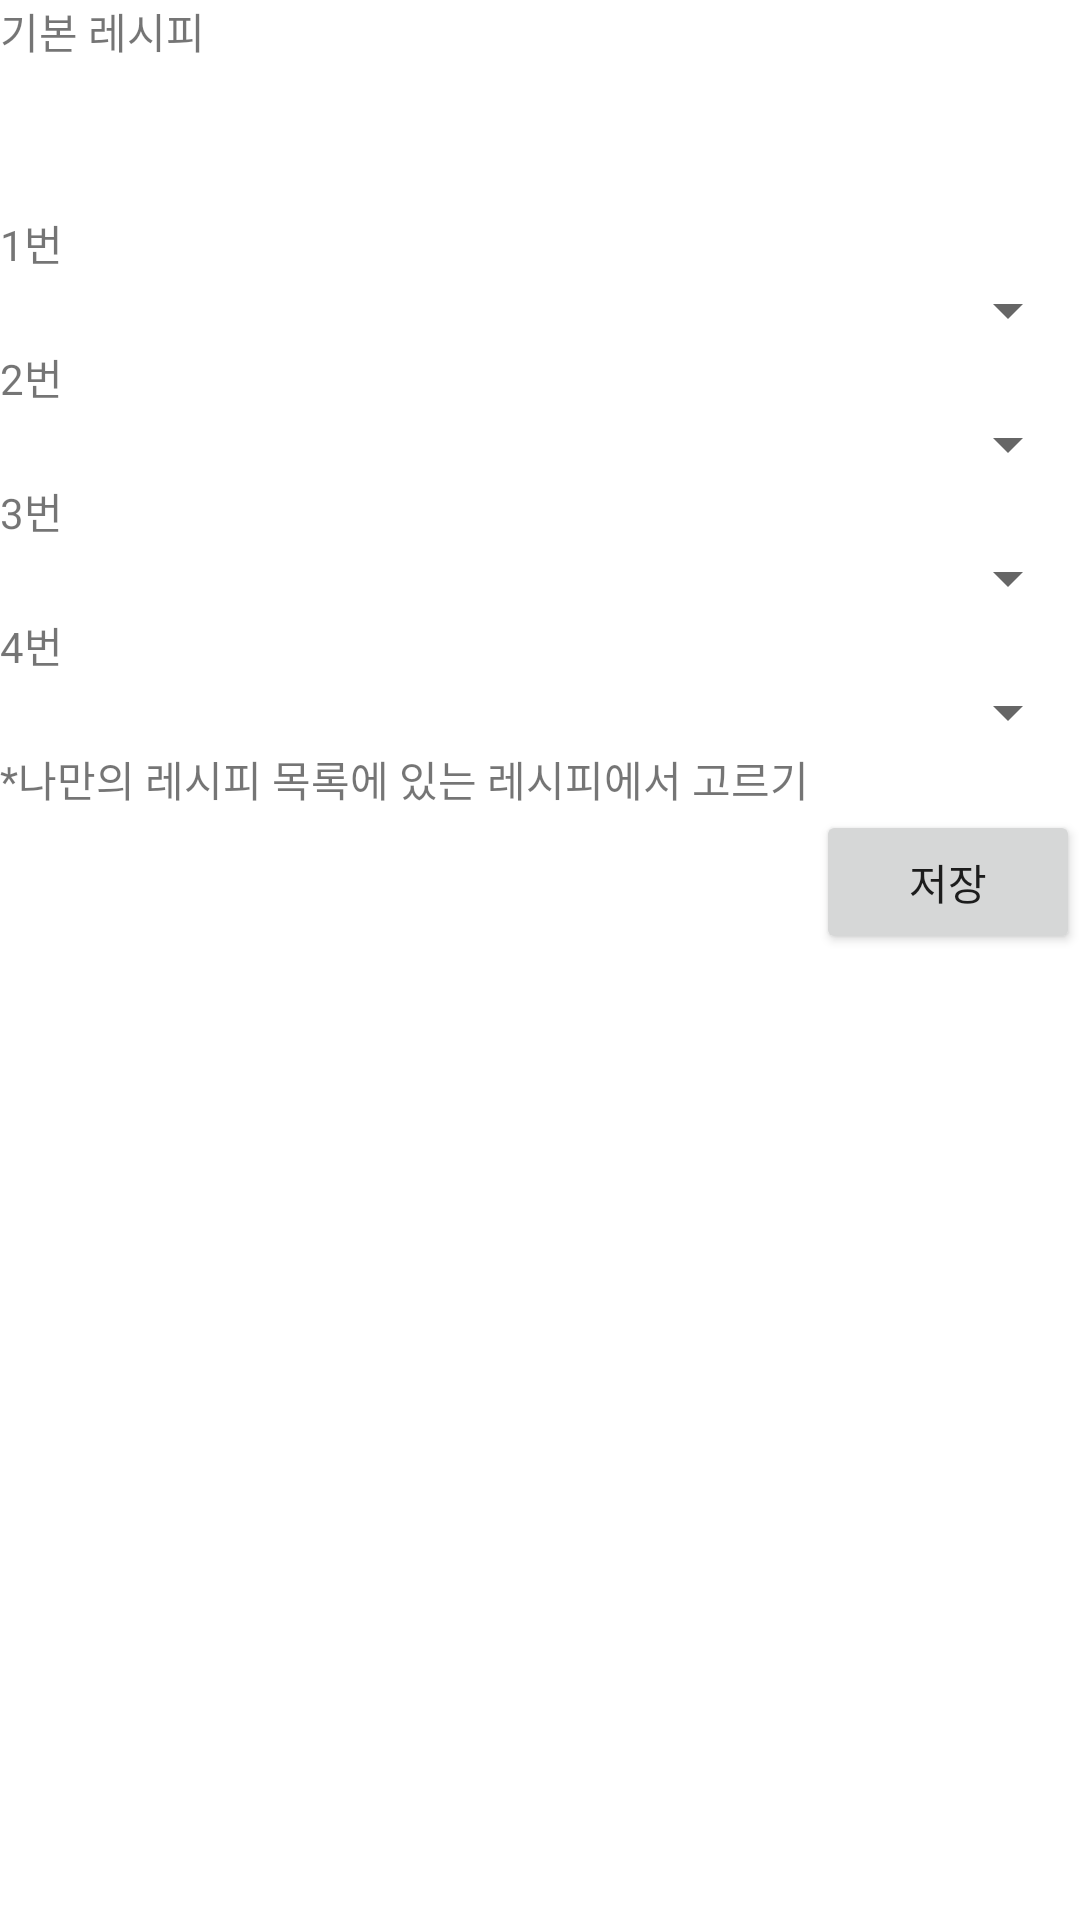

The Android layout XML behind this screen, and the referenced resources:
<!-- AndroidManifest.xml: application theme Theme.HOsPrivateProject -->
<!-- res/layout/fragment_extraction_recipe.xml -->
<?xml version="1.0" encoding="utf-8"?>
<RelativeLayout xmlns:android="http://schemas.android.com/apk/res/android"
    android:layout_width="match_parent"
    android:layout_height="match_parent">

    <LinearLayout
        android:layout_width="match_parent"
        android:layout_height="wrap_content"
        android:orientation="vertical">

        <TextView
            android:layout_width="match_parent"
            android:layout_height="wrap_content"
            android:text="기본 레시피"/>

        <View
            android:layout_width="match_parent"
            android:layout_height="50dp"/>

        <TextView
            android:layout_width="match_parent"
            android:layout_height="wrap_content"
            android:text="1번"/>

        <Spinner
            android:layout_width="match_parent"
            android:layout_height="wrap_content"/>

        <TextView
            android:layout_width="match_parent"
            android:layout_height="wrap_content"
            android:text="2번"/>

        <Spinner
            android:layout_width="match_parent"
            android:layout_height="wrap_content"/>

        <TextView
            android:layout_width="match_parent"
            android:layout_height="wrap_content"
            android:text="3번"/>

        <Spinner
            android:layout_width="match_parent"
            android:layout_height="wrap_content"/>

        <TextView
            android:layout_width="match_parent"
            android:layout_height="wrap_content"
            android:text="4번"/>

        <Spinner
            android:layout_width="match_parent"
            android:layout_height="wrap_content"/>

        <TextView
            android:layout_width="match_parent"
            android:layout_height="wrap_content"
            android:text="*나만의 레시피 목록에 있는 레시피에서 고르기"/>

        <Button
            android:layout_width="wrap_content"
            android:layout_height="match_parent"
            android:layout_gravity="right"
            android:text="저장"/>

    </LinearLayout>

</RelativeLayout>
<!-- resources referenced by this layout -->
<resources>
  <style name="Theme.HOsPrivateProject" parent="Theme.MaterialComponents.DayNight.DarkActionBar">
          
          <item name="colorPrimary">@color/purple_500</item>
          <item name="colorPrimaryVariant">@color/purple_700</item>
          <item name="colorOnPrimary">@color/white</item>
          
          <item name="colorSecondary">@color/teal_200</item>
          <item name="colorSecondaryVariant">@color/teal_700</item>
          <item name="colorOnSecondary">@color/black</item>
          
          <item name="android:statusBarColor" tools:targetApi="l">?attr/colorPrimaryVariant</item>
          
          <item name="android:windowFullscreen">true</item>
          <item name="windowNoTitle">true</item>
      </style>
  <!-- not gathered from this repository: default colours our renderer supplied (Android Studio template values) -->
  <color name="purple_500">#FF6200EE</color>
  <color name="purple_700">#FF3700B3</color>
  <color name="teal_200">#FF03DAC5</color>
  <color name="teal_700">#FF018786</color>
  <color name="black">#FF000000</color>
  <color name="white">#FFFFFFFF</color>
</resources>
